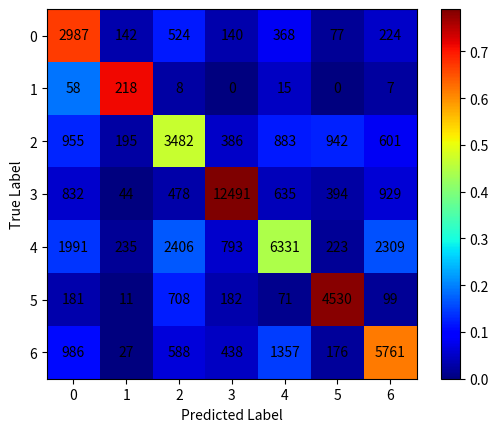

This figure's Python source:
import numpy as np
import matplotlib.pyplot as plt

conf_arr = [[ 2987,    58,   955,   832,  1991,   181,   986],
		[  142,   218,   195,    44,   235,    11,    27],
		[  524,     8,  3482,   478,  2406,   708,   588],
		[  140,     0,   386, 12491,   793,   182,   438],
		[  368,    15,   883,   635,  6331,    71,  1357],
		[   77,     0,   942,   394,   223,  4530,   176],
		[  224,     7,   601,   929,  2309,    99,  5761]]
conf_arr = np.transpose( np.array(conf_arr) )

norm_conf = []
for i in conf_arr:
    a = 0
    tmp_arr = []
    a = sum(i, 0)
    for j in i:
        tmp_arr.append(float(j)/float(a))
    norm_conf.append(tmp_arr)

fig = plt.figure()
plt.clf()
ax = fig.add_subplot(111)
ax.set_aspect(1)
res = ax.imshow(np.array(norm_conf), cmap=plt.cm.jet,
                interpolation='nearest')

width, height = conf_arr.shape

for x in range(width):
    for y in range(height):
        ax.annotate(str(conf_arr[x][y]), xy=(y, x),
                    horizontalalignment='center',
                    verticalalignment='center')

cb = fig.colorbar(res)
alphabet = '0123456789'
plt.xticks(range(width), alphabet[:width])
plt.yticks(range(height), alphabet[:height])
plt.xlabel('Predicted Label')
plt.ylabel('True Label')
plt.savefig('confusion_matrix.png', format='png')
